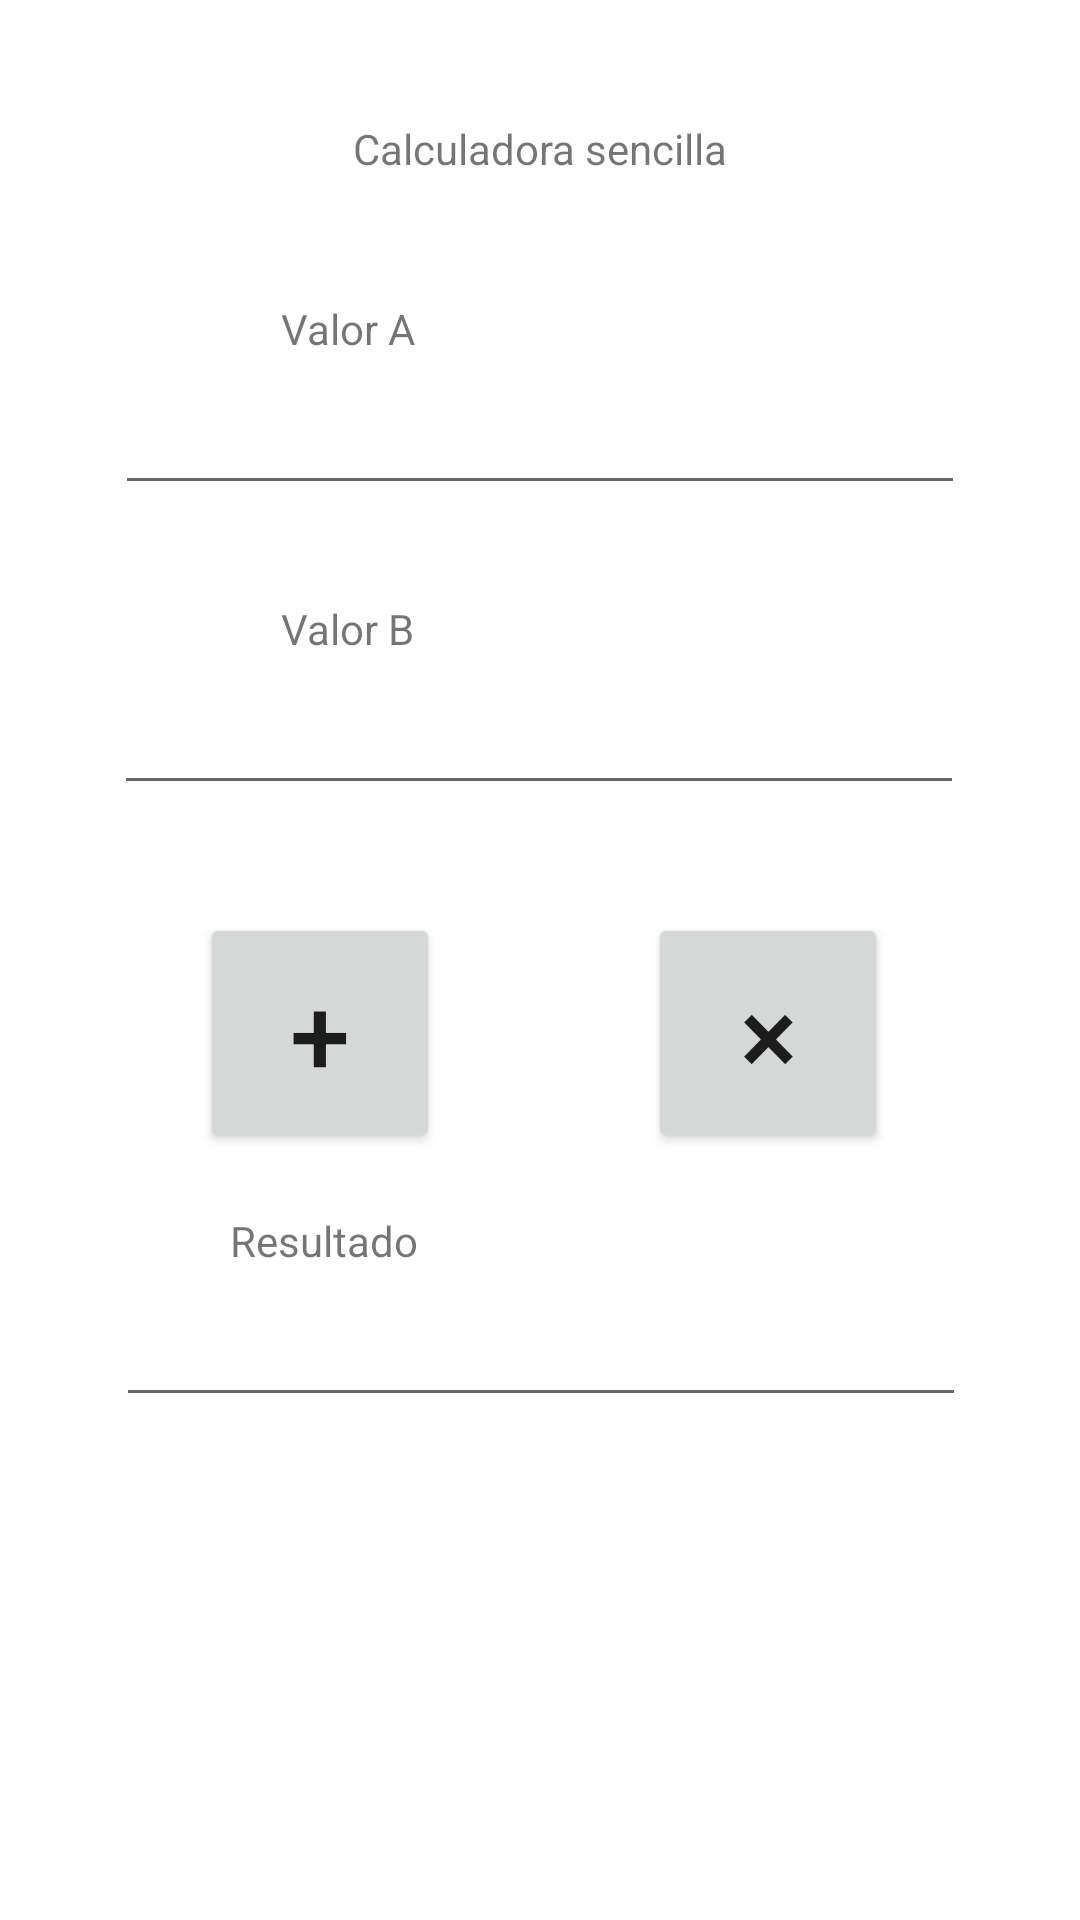

This screen was rendered from an Android layout file. Write that file and the resources it references.
<!-- AndroidManifest.xml: application theme Theme.App20201 -->
<!-- res/layout/fragment_calc.xml -->
<?xml version="1.0" encoding="utf-8"?>
<androidx.constraintlayout.widget.ConstraintLayout
    xmlns:android="http://schemas.android.com/apk/res/android"
    xmlns:app="http://schemas.android.com/apk/res-auto"
    xmlns:tools="http://schemas.android.com/tools"
    android:layout_width="match_parent"
    android:layout_height="match_parent"
    tools:context=".MainActivity">

    <TextView
        android:id="@+id/textView5"
        android:layout_width="wrap_content"
        android:layout_height="wrap_content"
        android:layout_marginTop="404dp"
        android:text="Resultado"
        app:layout_constraintEnd_toEndOf="parent"
        app:layout_constraintHorizontal_bias="0.258"
        app:layout_constraintStart_toStartOf="parent"
        app:layout_constraintTop_toTopOf="parent" />

    <TextView
        android:id="@+id/textView2"
        android:layout_width="wrap_content"
        android:layout_height="wrap_content"
        android:layout_marginTop="40dp"
        android:text="Calculadora sencilla"
        app:layout_constraintEnd_toEndOf="parent"
        app:layout_constraintStart_toStartOf="parent"
        app:layout_constraintTop_toTopOf="parent" />

    <TextView
        android:id="@+id/textView3"
        android:layout_width="wrap_content"
        android:layout_height="wrap_content"
        android:layout_marginTop="100dp"
        android:text="Valor A"
        app:layout_constraintEnd_toEndOf="parent"
        app:layout_constraintHorizontal_bias="0.297"
        app:layout_constraintStart_toStartOf="parent"
        app:layout_constraintTop_toTopOf="parent" />

    <TextView
        android:id="@+id/textView4"
        android:layout_width="wrap_content"
        android:layout_height="wrap_content"
        android:layout_marginTop="200dp"
        android:text="Valor B"
        app:layout_constraintEnd_toEndOf="parent"
        app:layout_constraintHorizontal_bias="0.297"
        app:layout_constraintStart_toStartOf="parent"
        app:layout_constraintTop_toTopOf="parent" />

    <EditText
        android:id="@+id/valueA"
        android:layout_width="wrap_content"
        android:layout_height="wrap_content"
        android:ems="10"
        android:inputType="numberDecimal"
        android:textSize="24sp"
        app:layout_constraintEnd_toEndOf="parent"
        app:layout_constraintStart_toStartOf="parent"
        app:layout_constraintTop_toBottomOf="@+id/textView3" />

    <EditText
        android:id="@+id/valueB"
        android:layout_width="wrap_content"
        android:layout_height="wrap_content"
        android:ems="10"
        android:inputType="numberDecimal"
        android:textSize="24sp"
        app:layout_constraintEnd_toEndOf="parent"
        app:layout_constraintHorizontal_bias="0.496"
        app:layout_constraintStart_toStartOf="parent"
        app:layout_constraintTop_toBottomOf="@+id/textView4" />

    <EditText
        android:id="@+id/result"
        android:layout_width="wrap_content"
        android:layout_height="wrap_content"
        android:ems="10"
        android:inputType="numberDecimal"
        android:textSize="24sp"
        app:layout_constraintEnd_toEndOf="parent"
        app:layout_constraintHorizontal_bias="0.503"
        app:layout_constraintStart_toStartOf="parent"
        app:layout_constraintTop_toBottomOf="@+id/textView5" />

    <Button
        android:id="@+id/buttonSum"
        android:layout_width="80dp"
        android:layout_height="80dp"
        android:layout_marginTop="36dp"
        android:text="+"
        android:textSize="36sp"
        app:layout_constraintEnd_toStartOf="@+id/buttonMult"
        app:layout_constraintHorizontal_bias="0.49"
        app:layout_constraintStart_toStartOf="parent"
        app:layout_constraintTop_toBottomOf="@+id/valueB" />

    <Button
        android:id="@+id/buttonMult"
        android:layout_width="80dp"
        android:layout_height="80dp"
        android:layout_marginTop="36dp"
        android:layout_marginEnd="64dp"
        android:text="×"
        android:textSize="36sp"
        app:layout_constraintEnd_toEndOf="parent"
        app:layout_constraintTop_toBottomOf="@+id/valueB" />

</androidx.constraintlayout.widget.ConstraintLayout>
<!-- resources referenced by this layout -->
<resources>
  <style name="Theme.App20201" parent="Theme.MaterialComponents.DayNight.DarkActionBar">
          
          <item name="colorPrimary">@color/purple_500</item>
          <item name="colorPrimaryVariant">@color/purple_700</item>
          <item name="colorOnPrimary">@color/white</item>
          
          <item name="colorSecondary">@color/teal_200</item>
          <item name="colorSecondaryVariant">@color/teal_700</item>
          <item name="colorOnSecondary">@color/black</item>
          
          <item name="android:statusBarColor" tools:targetApi="l">?attr/colorPrimaryVariant</item>
          
      </style>
  <color name="purple_500">#FF6200EE</color>
  <color name="purple_700">#FF3700B3</color>
  <color name="white">#FFFFFFFF</color>
  <color name="teal_200">#FF03DAC5</color>
  <color name="teal_700">#FF018786</color>
  <color name="black">#FF000000</color>
</resources>
